Photos from the image-classification dataset "yolo_classification" in the GitHub repository BahayHakobo/Computer_vision_palm_tree. Its 3 classes are: black beetle damage, healthy trees, red beetle damage.

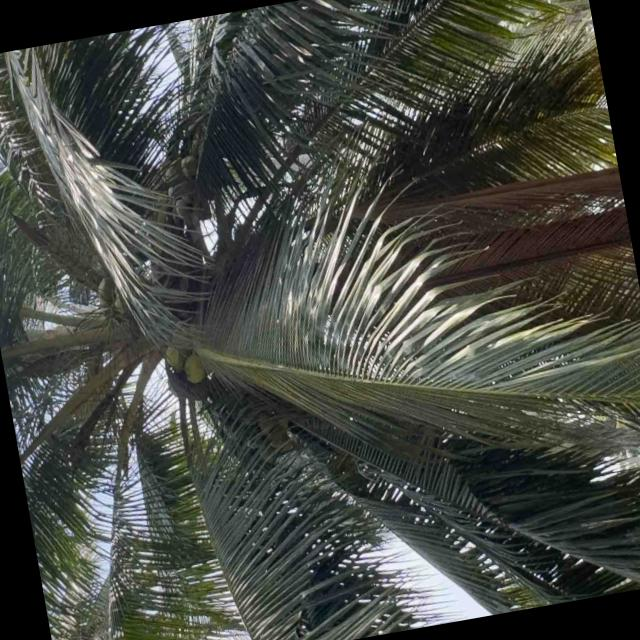
Label: healthy trees

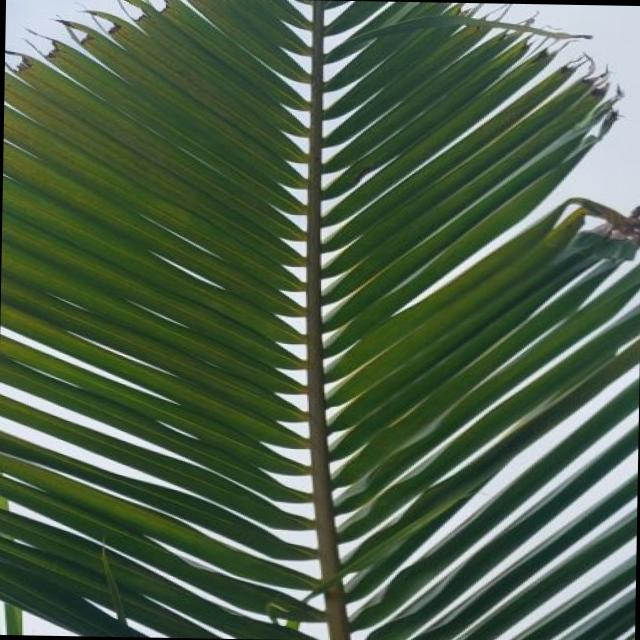
Label: black beetle damage

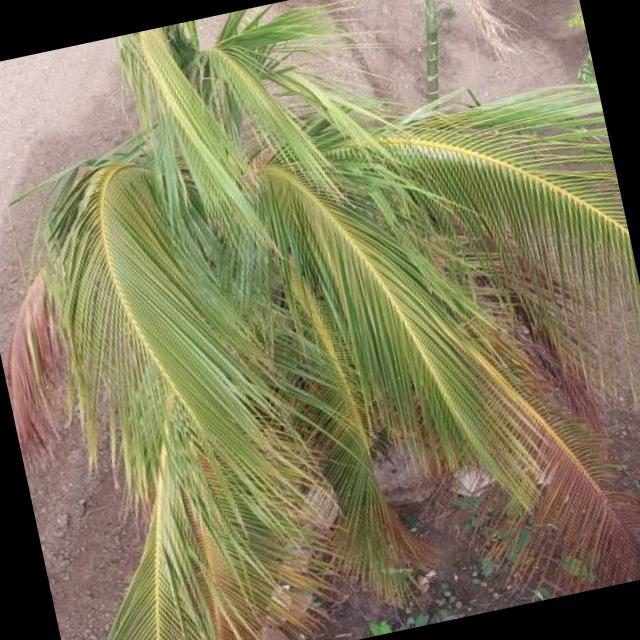
Label: red beetle damage

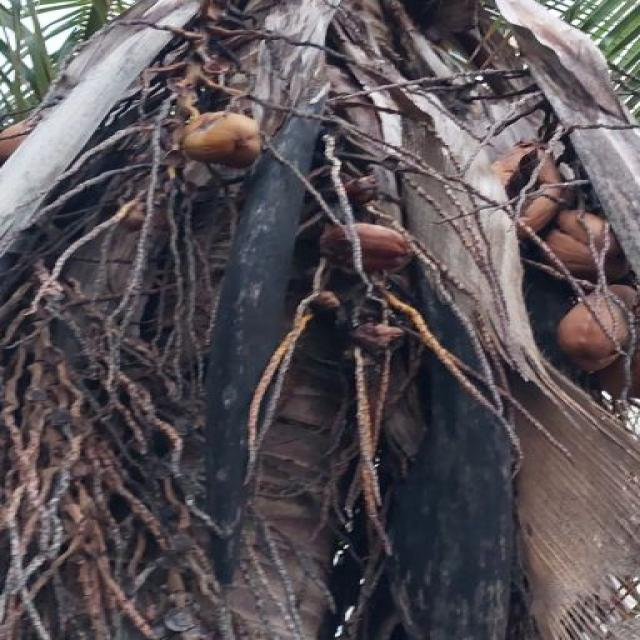
Label: red beetle damage

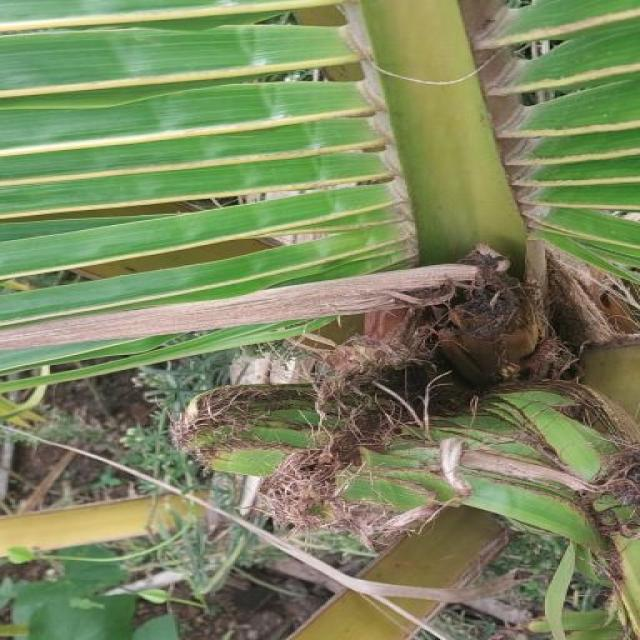
Label: black beetle damage

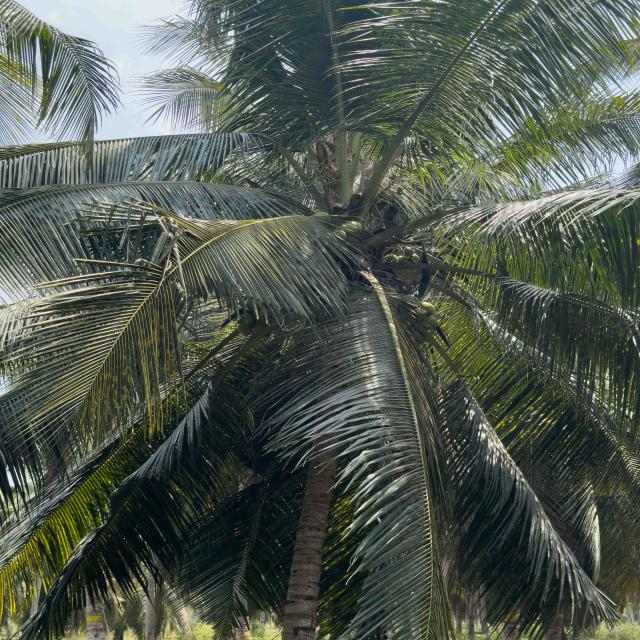
Label: healthy trees
